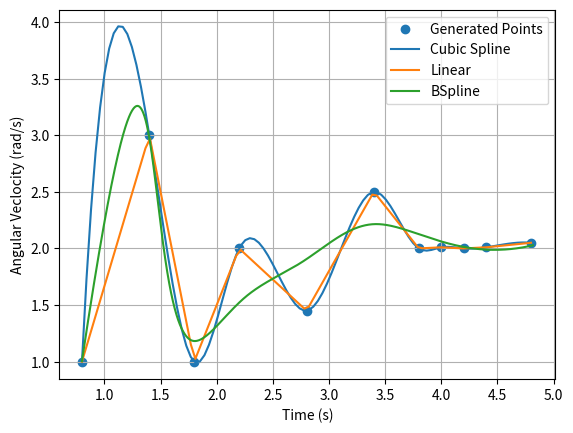

Write Python code to recreate this figure.
#!/usr/bin/env python

import matplotlib
import matplotlib.pyplot as plt
import numpy as np
from scipy.interpolate import CubicSpline, interp1d, splprep, splev


data_x = [0.8, 1.4, 1.8, 2.2, 2.8, 3.4, 3.8, 4, 4.2, 4.4, 4.8]
# data_y = [0.75, 1.25, 1, 1.6, 1.45, 1.9, 1.75, 2.05 ]

data_y = [1, 3, 1, 2, 1.45, 2.5, 2, 2.01, 2, 2.01, 2.05]

new_x = np.linspace(0.8, 4.8, 100)

# Linear
f = interp1d(data_x, data_y)
linear_y = f(new_x)

# Cubic Spline
cs = CubicSpline(data_x, data_y)
spline_y = cs(new_x)

# BSpline
tck, u = splprep([data_x, data_y], s=0.5)
new_points = splev(np.linspace(0, 1, 1000), tck)

plt.figure()
plt.scatter(data_x, data_y, label="Generated Points")
plt.plot(new_x, spline_y, label="Cubic Spline")
plt.plot(new_x, linear_y, label="Linear")
plt.plot(new_points[0], new_points[1], label="BSpline")
plt.xlabel("Time (s)")
plt.ylabel("Angular Veclocity (rad/s)")
plt.grid()
plt.legend()

plt.show()
